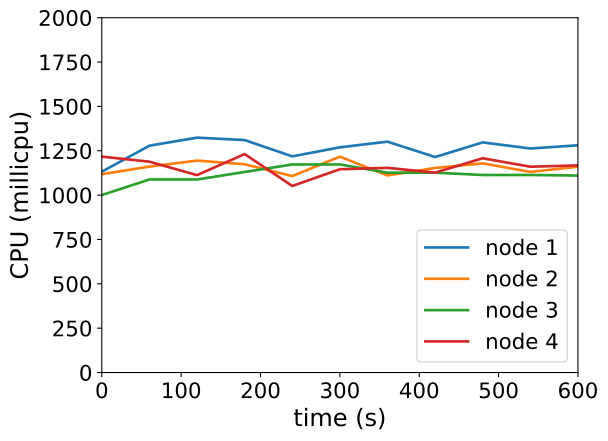

The file beside this chart, header and first rows:
timestamp, ppgcc-m02_pod_amount, ppgcc-m02_memory, ppgcc-m02_cpu, ppgcc-m03_pod_amount, ppgcc-m03_memory, ppgcc-m03_cpu, ppgcc-m04_pod_amount, ppgcc-m04_memory, ppgcc-m04_cpu, ppgcc-m05_pod_amount, ppgcc-m05_memory, ppgcc-m05_cpu
0, 10, 1146888, 1132026435, 10, 1103736, 1118012090, 10, 1122296, 1000400961, 10, 1142880, 1217016431
60, 10, 1146756, 1278535486, 10, 1103736, 1160719457, 10, 1121372, 1088101715, 10, 1141032, 1188373032
120, 10, 1154016, 1323773789, 10, 1105584, 1194570564, 10, 1121372, 1088101715, 10, 1139844, 1112741348
180, 10, 1152432, 1310381106, 10, 1104396, 1173908862, 10, 1125860, 1130360858, 10, 1145124, 1231340703
240, 10, 1150452, 1218380730, 10, 1107960, 1107119651, 10, 1129424, 1172861480, 10, 1136280, 1051543283
300, 10, 1150848, 1269474540, 10, 1106772, 1216811393, 10, 1129424, 1172861480, 10, 1141032, 1145732471
360, 10, 1155732, 1301279766, 10, 1105980, 1110913429, 10, 1125068, 1126368500, 10, 1139580, 1153691253
420, 10, 1155864, 1214706771, 10, 1108092, 1153001115, 10, 1125068, 1126368500, 10, 1139052, 1126640762
480, 10, 1155204, 1297322313, 10, 1108884, 1178983855, 10, 1125992, 1113542768, 10, 1145256, 1207666837
540, 10, 1152036, 1262677848, 10, 1107828, 1130610778, 10, 1125992, 1113542768, 10, 1140240, 1160111445
600, 10, 1155336, 1280850754, 10, 1110336, 1160253858, 10, 1125464, 1110193652, 10, 1142484, 1167465786
